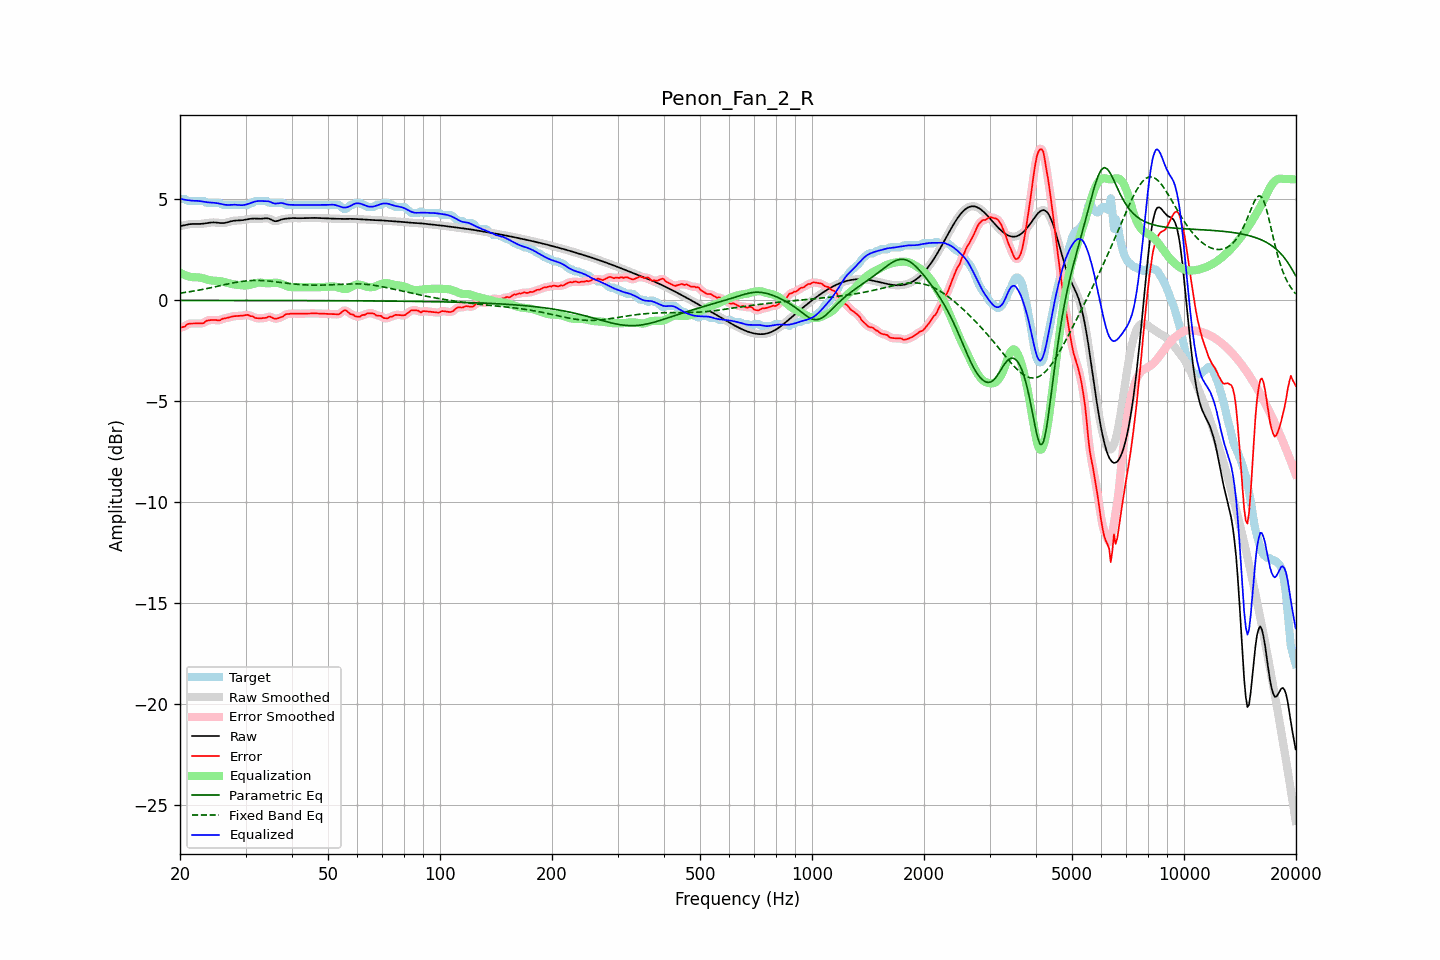

The data file committed next to this chart (first rows):
frequency, raw, error, smoothed, error_smoothed, equalization, parametric_eq, fixed_band_eq, equalized_raw, equalized_smoothed, target
20.00, 3.68, -1.35, 3.67, -1.36, 1.38, -0.00, 0.36, 5.05, 5.05, 5.03
20.20, 3.69, -1.34, 3.69, -1.34, 1.33, -0.00, 0.37, 5.02, 5.02, 5.03
20.40, 3.71, -1.32, 3.71, -1.31, 1.29, -0.00, 0.38, 5.00, 5.00, 5.03
20.61, 3.73, -1.30, 3.73, -1.28, 1.26, -0.00, 0.39, 4.98, 4.98, 5.03
20.81, 3.75, -1.21, 3.75, -1.23, 1.23, -0.00, 0.40, 4.97, 4.97, 4.96
21.02, 3.76, -1.17, 3.76, -1.18, 1.20, -0.00, 0.42, 4.96, 4.96, 4.93
21.23, 3.77, -1.15, 3.77, -1.15, 1.18, -0.00, 0.43, 4.95, 4.95, 4.93
21.44, 3.78, -1.15, 3.78, -1.14, 1.16, -0.00, 0.44, 4.94, 4.94, 4.93
21.66, 3.79, -1.14, 3.79, -1.14, 1.15, -0.00, 0.45, 4.93, 4.93, 4.93
21.87, 3.79, -1.14, 3.79, -1.14, 1.14, -0.00, 0.47, 4.93, 4.93, 4.93
22.09, 3.79, -1.14, 3.79, -1.14, 1.14, -0.00, 0.48, 4.93, 4.93, 4.93
22.31, 3.79, -1.14, 3.79, -1.14, 1.14, -0.00, 0.50, 4.93, 4.93, 4.93
22.54, 3.79, -1.14, 3.79, -1.14, 1.13, -0.00, 0.51, 4.92, 4.92, 4.93
22.76, 3.79, -1.14, 3.79, -1.15, 1.12, -0.00, 0.53, 4.91, 4.91, 4.93
22.99, 3.79, -1.13, 3.80, -1.13, 1.10, -0.00, 0.54, 4.90, 4.90, 4.93
23.22, 3.81, -1.12, 3.81, -1.09, 1.08, -0.00, 0.56, 4.88, 4.88, 4.92
23.45, 3.82, -1.03, 3.82, -1.05, 1.05, -0.00, 0.57, 4.87, 4.87, 4.85
23.69, 3.83, -1.00, 3.83, -1.01, 1.03, -0.00, 0.59, 4.86, 4.86, 4.83
23.92, 3.84, -0.98, 3.84, -0.98, 1.01, -0.00, 0.61, 4.85, 4.85, 4.83
24.16, 3.85, -0.97, 3.85, -0.97, 0.99, -0.00, 0.62, 4.85, 4.84, 4.83
24.40, 3.86, -0.97, 3.86, -0.97, 0.98, -0.00, 0.64, 4.84, 4.84, 4.83
24.65, 3.86, -0.97, 3.86, -0.97, 0.97, -0.00, 0.66, 4.84, 4.83, 4.83
24.89, 3.86, -0.97, 3.86, -0.97, 0.97, -0.00, 0.68, 4.83, 4.83, 4.83
25.14, 3.85, -0.98, 3.85, -0.99, 0.97, -0.00, 0.69, 4.82, 4.82, 4.83
25.39, 3.84, -0.99, 3.84, -0.98, 0.96, -0.00, 0.71, 4.80, 4.80, 4.83
25.65, 3.83, -0.99, 3.83, -0.97, 0.95, -0.00, 0.73, 4.78, 4.78, 4.82
25.91, 3.83, -0.93, 3.83, -0.94, 0.94, -0.00, 0.75, 4.76, 4.76, 4.75
26.16, 3.83, -0.90, 3.83, -0.91, 0.92, -0.00, 0.76, 4.75, 4.75, 4.73
26.43, 3.84, -0.89, 3.84, -0.89, 0.90, -0.00, 0.78, 4.73, 4.74, 4.73
26.69, 3.86, -0.87, 3.86, -0.87, 0.87, -0.00, 0.80, 4.73, 4.73, 4.73
26.96, 3.88, -0.85, 3.88, -0.85, 0.85, -0.00, 0.82, 4.72, 4.73, 4.73
27.23, 3.90, -0.83, 3.90, -0.83, 0.83, -0.00, 0.83, 4.73, 4.73, 4.73
27.50, 3.92, -0.81, 3.92, -0.81, 0.81, -0.00, 0.85, 4.73, 4.73, 4.73
27.77, 3.94, -0.79, 3.94, -0.79, 0.80, -0.00, 0.87, 4.74, 4.74, 4.73
28.05, 3.95, -0.78, 3.95, -0.78, 0.79, -0.00, 0.88, 4.74, 4.74, 4.73
28.33, 3.95, -0.78, 3.95, -0.78, 0.78, -0.01, 0.90, 4.73, 4.73, 4.73
28.62, 3.96, -0.77, 3.96, -0.77, 0.77, -0.01, 0.91, 4.73, 4.73, 4.73
28.90, 3.96, -0.77, 3.96, -0.77, 0.76, -0.01, 0.92, 4.72, 4.72, 4.73
29.19, 3.97, -0.76, 3.97, -0.76, 0.75, -0.01, 0.93, 4.71, 4.71, 4.73
29.48, 3.97, -0.76, 3.97, -0.75, 0.74, -0.01, 0.95, 4.72, 4.72, 4.73
29.78, 3.99, -0.74, 3.99, -0.74, 0.74, -0.01, 0.96, 4.73, 4.73, 4.73
30.08, 4.00, -0.73, 4.00, -0.72, 0.74, -0.01, 0.96, 4.74, 4.74, 4.73
30.38, 4.02, -0.71, 4.02, -0.73, 0.75, -0.01, 0.97, 4.76, 4.76, 4.73
30.68, 4.03, -0.74, 4.03, -0.74, 0.76, -0.01, 0.98, 4.79, 4.79, 4.77
30.99, 4.04, -0.79, 4.04, -0.76, 0.78, -0.01, 0.98, 4.82, 4.82, 4.83
31.30, 4.05, -0.78, 4.05, -0.80, 0.80, -0.01, 0.99, 4.85, 4.85, 4.83
31.61, 4.05, -0.83, 4.05, -0.83, 0.82, -0.01, 0.99, 4.88, 4.88, 4.88
31.93, 4.05, -0.88, 4.05, -0.86, 0.85, -0.01, 0.99, 4.90, 4.90, 4.93
32.24, 4.05, -0.88, 4.05, -0.88, 0.87, -0.01, 0.99, 4.92, 4.92, 4.93
32.57, 4.04, -0.89, 4.04, -0.89, 0.88, -0.01, 0.99, 4.92, 4.92, 4.93
32.89, 4.04, -0.89, 4.04, -0.89, 0.88, -0.01, 0.99, 4.92, 4.92, 4.93
33.22, 4.05, -0.88, 4.05, -0.88, 0.87, -0.01, 0.98, 4.92, 4.92, 4.93
33.55, 4.05, -0.88, 4.06, -0.88, 0.86, -0.01, 0.98, 4.92, 4.92, 4.93
33.89, 4.07, -0.86, 4.06, -0.86, 0.86, -0.01, 0.97, 4.92, 4.92, 4.93
34.23, 4.07, -0.86, 4.07, -0.84, 0.85, -0.01, 0.97, 4.92, 4.92, 4.92
34.57, 4.06, -0.80, 4.05, -0.82, 0.85, -0.01, 0.96, 4.91, 4.90, 4.86
34.92, 4.03, -0.80, 4.03, -0.81, 0.85, -0.01, 0.95, 4.88, 4.88, 4.83
35.27, 3.99, -0.84, 3.99, -0.84, 0.86, -0.01, 0.94, 4.85, 4.85, 4.83
35.62, 3.95, -0.88, 3.95, -0.88, 0.87, -0.01, 0.93, 4.82, 4.82, 4.83
35.97, 3.92, -0.91, 3.93, -0.90, 0.87, -0.01, 0.92, 4.79, 4.80, 4.83
... 635 more rows
